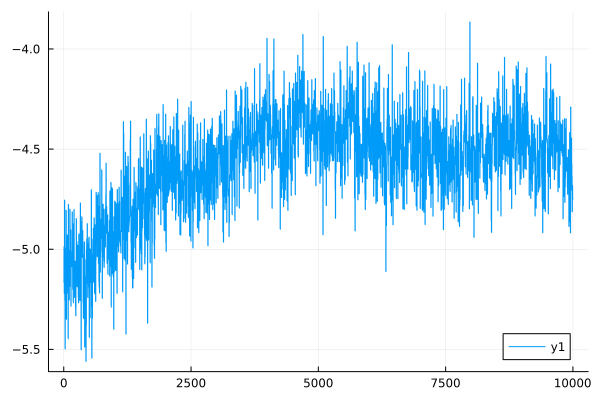

Data behind this chart, as committed beside it:
0	-5.159787612088262
1	-5.161
2	-5.162
3	-5.163
4	-5.164
5	-4.988
6	-4.989
7	-4.99
8	-4.991
9	-4.992
10	-5.217
11	-5.218
12	-5.219
13	-5.221
14	-5.222
15	-4.755
16	-4.755
17	-4.755
18	-4.756
19	-4.756
20	-5.257
21	-5.257
22	-5.257
23	-5.257
24	-5.257
25	-5.493
26	-5.494
27	-5.495
28	-5.496
29	-5.498
30	-4.993
31	-4.994
32	-4.994
33	-4.995
34	-4.996
35	-5.114
36	-5.115
37	-5.115
38	-5.115
39	-5.116
40	-5.03
41	-5.03
42	-5.031
43	-5.031
44	-5.032
45	-4.805
46	-4.806
47	-4.807
48	-4.808
49	-4.809
50	-5.349
51	-5.349
52	-5.349
53	-5.35
54	-5.35
55	-5.061
56	-5.062
57	-5.062
58	-5.063
59	-5.063
60	-5.213
... 9,940 more rows
